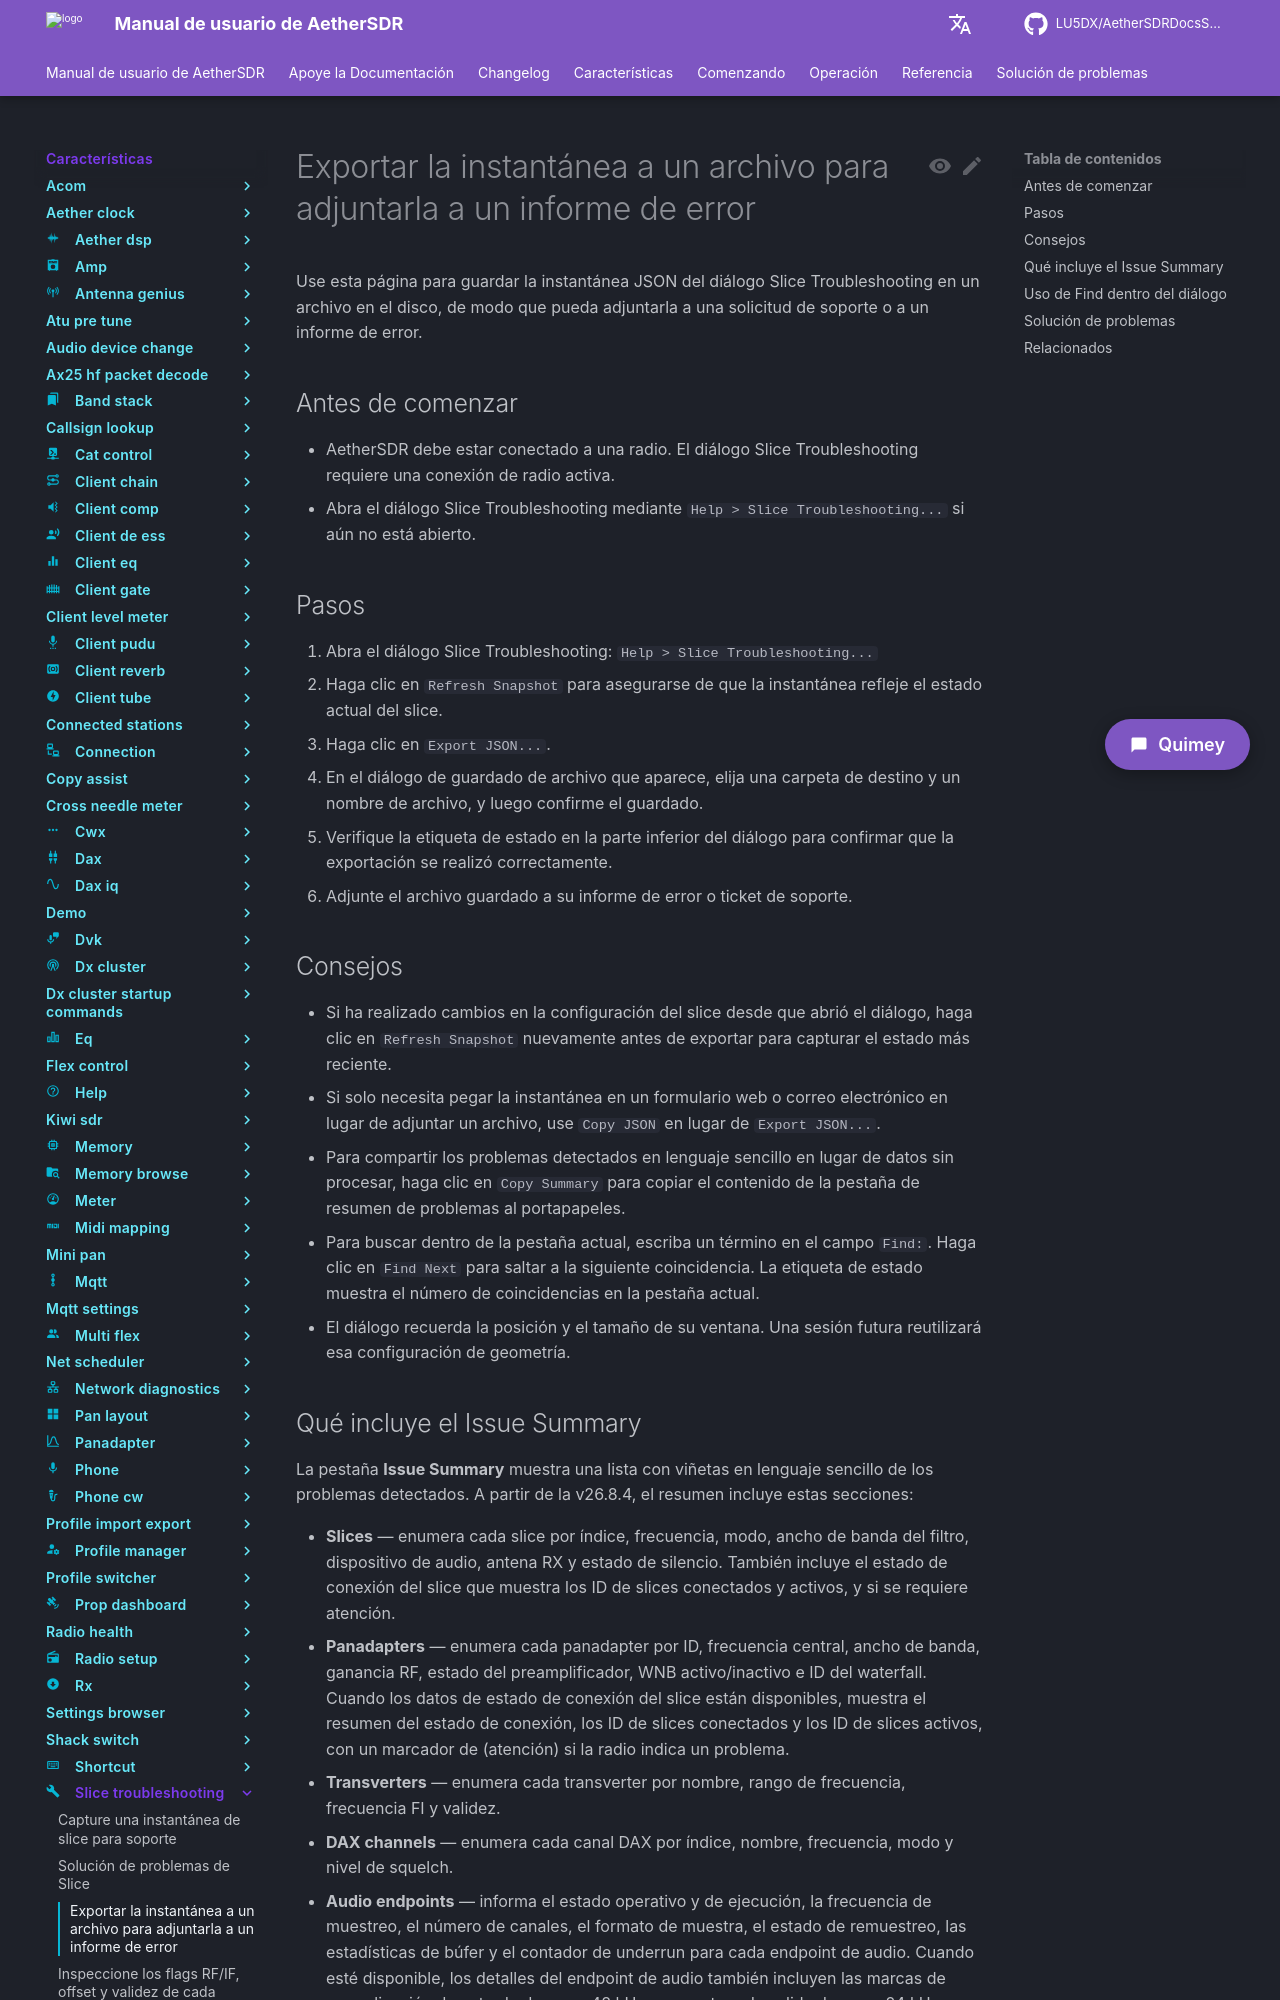

repository: LU5DX/AetherSDRDocsSpanish · page: 26.8.4/features/slice-troubleshooting/export-the-snapshot-to-a-file-to-attach-to-a-bug-report/index.html · generator: mkdocs

# Exportar la instantánea a un archivo para adjuntarla a un informe de error

Use esta página para guardar la instantánea JSON del diálogo Slice Troubleshooting en un archivo en el disco, de modo que pueda adjuntarla a una solicitud de soporte o a un informe de error.

## Antes de comenzar

- AetherSDR debe estar conectado a una radio. El diálogo Slice Troubleshooting requiere una conexión de radio activa.
- Abra el diálogo Slice Troubleshooting mediante `Help > Slice Troubleshooting...` si aún no está abierto.

## Pasos

1. Abra el diálogo Slice Troubleshooting: `Help > Slice Troubleshooting...`
2. Haga clic en `Refresh Snapshot` para asegurarse de que la instantánea refleje el estado actual del slice.
3. Haga clic en `Export JSON...`.
4. En el diálogo de guardado de archivo que aparece, elija una carpeta de destino y un nombre de archivo, y luego confirme el guardado.
5. Verifique la etiqueta de estado en la parte inferior del diálogo para confirmar que la exportación se realizó correctamente.
6. Adjunte el archivo guardado a su informe de error o ticket de soporte.

## Consejos

- Si ha realizado cambios en la configuración del slice desde que abrió el diálogo, haga clic en `Refresh Snapshot` nuevamente antes de exportar para capturar el estado más reciente.
- Si solo necesita pegar la instantánea en un formulario web o correo electrónico en lugar de adjuntar un archivo, use `Copy JSON` en lugar de `Export JSON...`.
- Para compartir los problemas detectados en lenguaje sencillo en lugar de datos sin procesar, haga clic en `Copy Summary` para copiar el contenido de la pestaña de resumen de problemas al portapapeles.
- Para buscar dentro de la pestaña actual, escriba un término en el campo `Find:`. Haga clic en `Find Next` para saltar a la siguiente coincidencia. La etiqueta de estado muestra el número de coincidencias en la pestaña actual.
- El diálogo recuerda la posición y el tamaño de su ventana. Una sesión futura reutilizará esa configuración de geometría.
